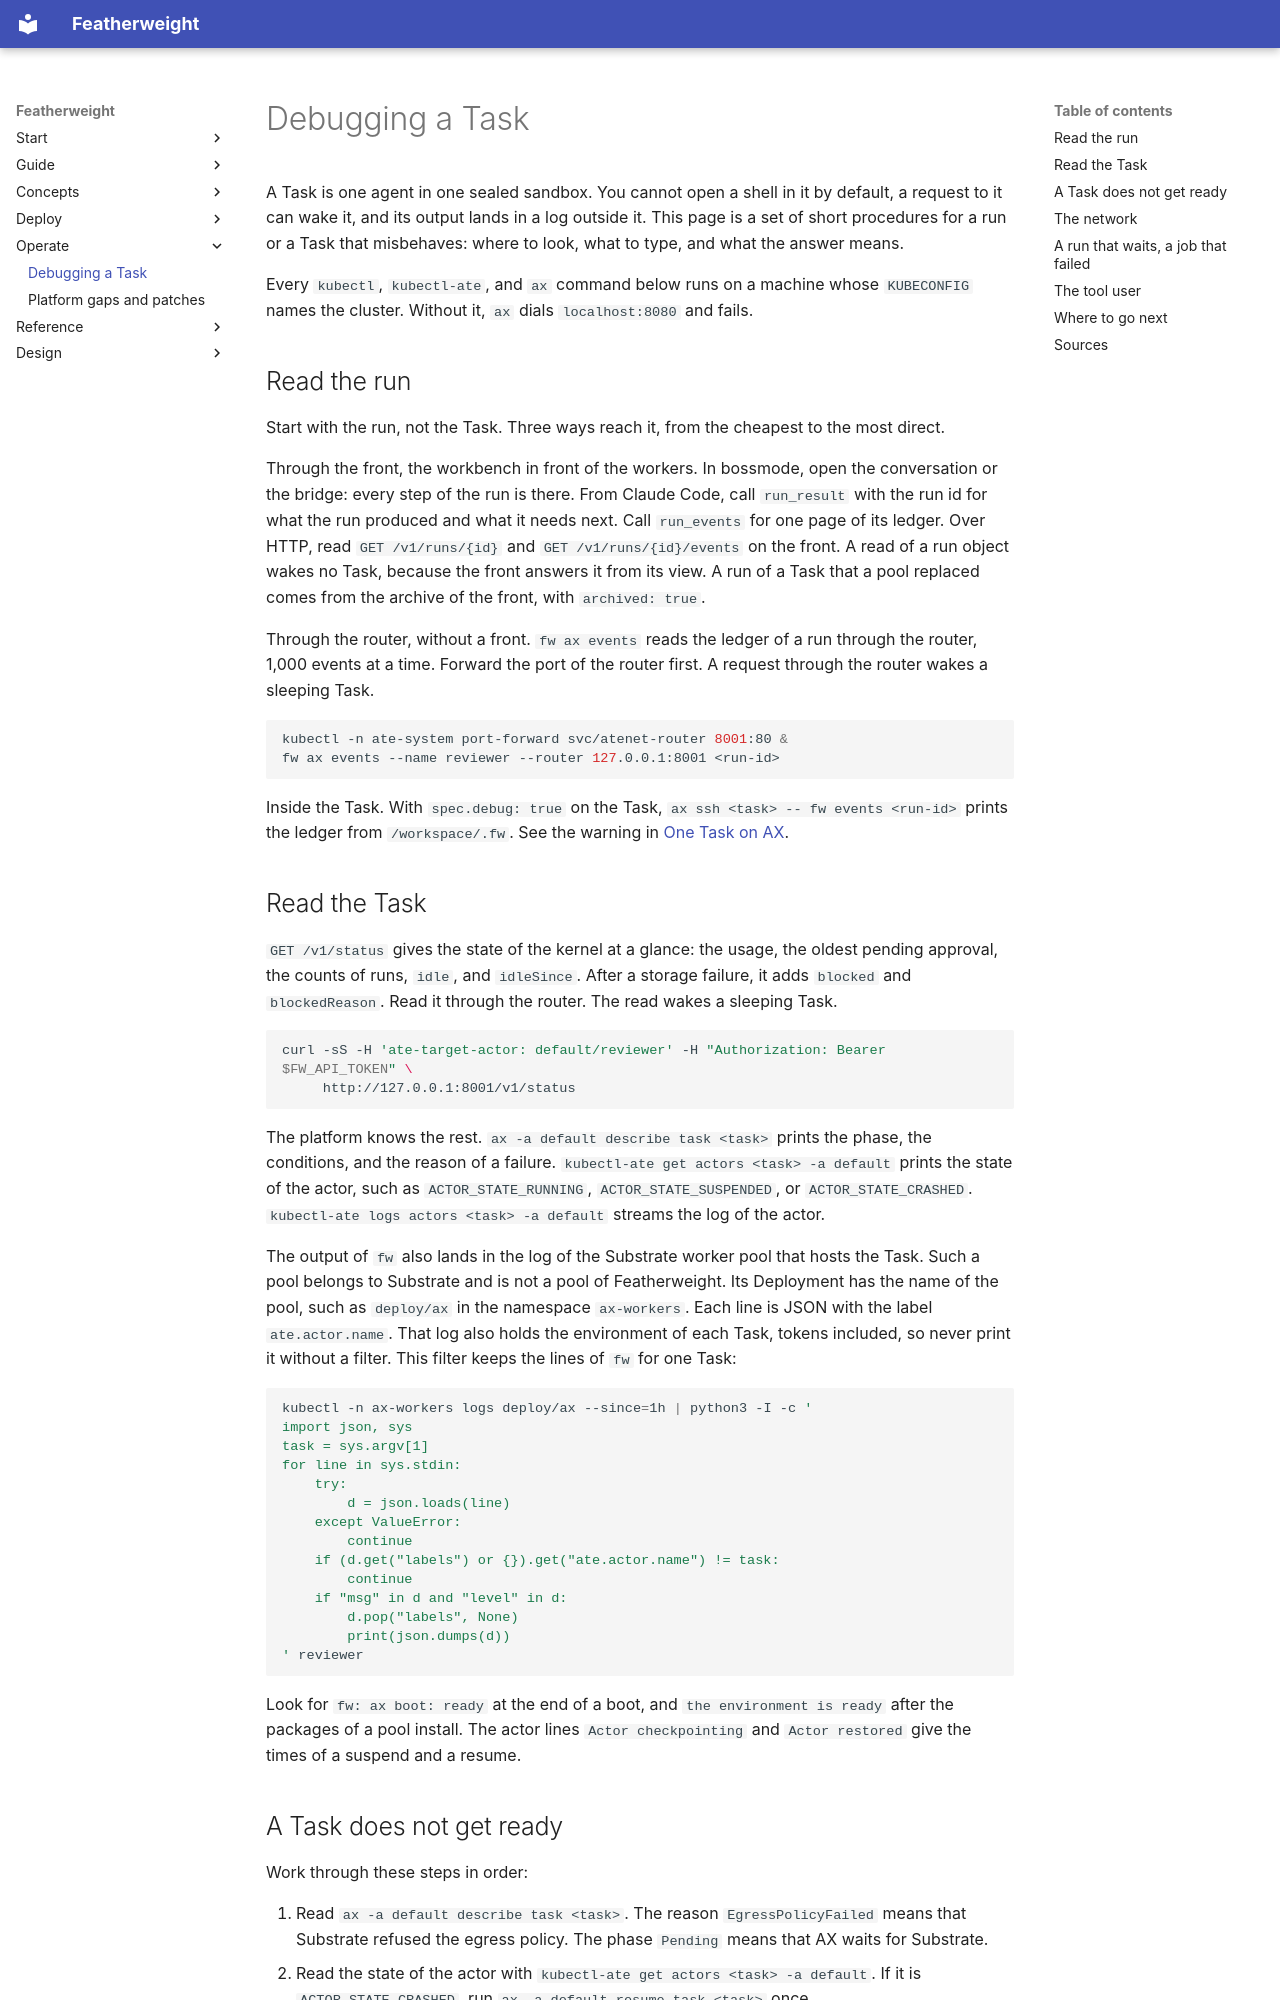

repository: bdubs00/featherweight-docs · page: operations/debugging/index.html · generator: mkdocs

# Debugging a Task

A Task is one agent in one sealed sandbox. You cannot open a shell in it by default, a request to it can wake it, and its output lands in a log outside it. This page is a set of short procedures for a run or a Task that misbehaves: where to look, what to type, and what the answer means.

Every `kubectl`, `kubectl-ate`, and `ax` command below runs on a machine whose `KUBECONFIG` names the cluster. Without it, `ax` dials `localhost:8080` and fails.

## Read the run

Start with the run, not the Task. Three ways reach it, from the cheapest to the most direct.

Through the front, the workbench in front of the workers. In bossmode, open the conversation or the bridge: every step of the run is there. From Claude Code, call `run_result` with the run id for what the run produced and what it needs next. Call `run_events` for one page of its ledger. Over HTTP, read `GET /v1/runs/{id}` and `GET /v1/runs/{id}/events` on the front. A read of a run object wakes no Task, because the front answers it from its view. A run of a Task that a pool replaced comes from the archive of the front, with `archived: true`.

Through the router, without a front. `fw ax events` reads the ledger of a run through the router, 1,000 events at a time. Forward the port of the router first. A request through the router wakes a sleeping Task.

```sh
kubectl -n ate-system port-forward svc/atenet-router 8001:80 &
fw ax events --name reviewer --router 127.0.0.1:8001 <run-id>
```

Inside the Task. With `spec.debug: true` on the Task, `ax ssh <task> -- fw events <run-id>` prints the ledger from `/workspace/.fw`. See the warning in [One Task on AX](../deployment/one-task-on-ax.md#look-inside-a-task).

## Read the Task

`GET /v1/status` gives the state of the kernel at a glance: the usage, the oldest pending approval, the counts of runs, `idle`, and `idleSince`. After a storage failure, it adds `blocked` and `blockedReason`. Read it through the router. The read wakes a sleeping Task.

```sh
curl -sS -H 'ate-target-actor: default/reviewer' -H "Authorization: Bearer $FW_API_TOKEN" \
     http://127.0.0.1:8001/v1/status
```

The platform knows the rest. `ax -a default describe task <task>` prints the phase, the conditions, and the reason of a failure. `kubectl-ate get actors <task> -a default` prints the state of the actor, such as `ACTOR_STATE_RUNNING`, `ACTOR_STATE_SUSPENDED`, or `ACTOR_STATE_CRASHED`. `kubectl-ate logs actors <task> -a default` streams the log of the actor.

The output of `fw` also lands in the log of the Substrate worker pool that hosts the Task. Such a pool belongs to Substrate and is not a pool of Featherweight. Its Deployment has the name of the pool, such as `deploy/ax` in the namespace `ax-workers`. Each line is JSON with the label `ate.actor.name`. That log also holds the environment of each Task, tokens included, so never print it without a filter. This filter keeps the lines of `fw` for one Task:

```sh
kubectl -n ax-workers logs deploy/ax --since=1h | python3 -I -c '
import json, sys
task = sys.argv[1]
for line in sys.stdin:
    try:
        d = json.loads(line)
    except ValueError:
        continue
    if (d.get("labels") or {}).get("ate.actor.name") != task:
        continue
    if "msg" in d and "level" in d:
        d.pop("labels", None)
        print(json.dumps(d))
' reviewer
```

Look for `fw: ax boot: ready` at the end of a boot, and `the environment is ready` after the packages of a pool install. The actor lines `Actor checkpointing` and `Actor restored` give the times of a suspend and a resume.
